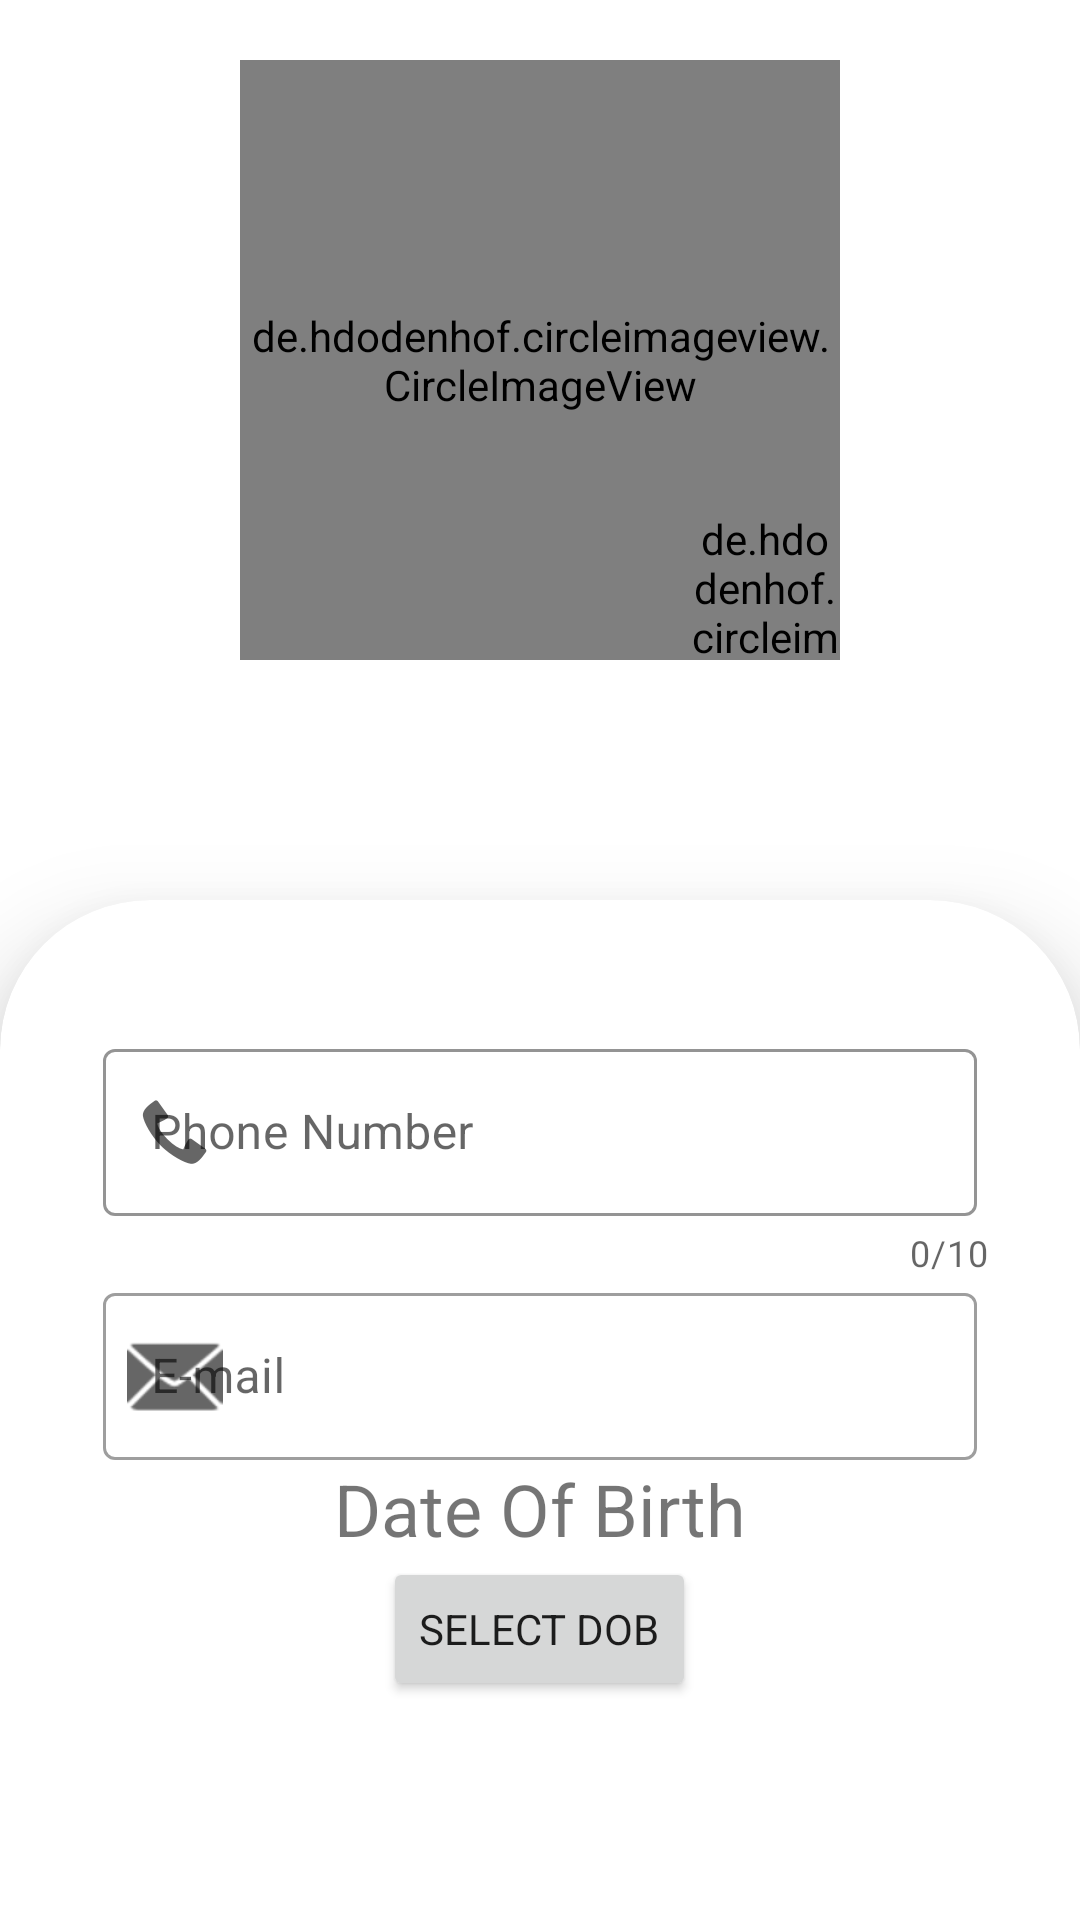

Android layout source for this screen:
<!-- AndroidManifest.xml: application theme Theme.Biogram -->
<!-- res/layout/activity_signup.xml -->
<?xml version="1.0" encoding="utf-8"?>
<LinearLayout
    android:orientation="vertical"
    xmlns:android="http://schemas.android.com/apk/res/android"
    xmlns:app="http://schemas.android.com/apk/res-auto"
    xmlns:tools="http://schemas.android.com/tools"
    android:layout_width="match_parent"
    android:layout_height="match_parent"
    android:background="#ffffff"
    tools:context=".signup">


    <FrameLayout
        android:id="@+id/frameLayout"
        android:layout_width="wrap_content"
        android:layout_height="wrap_content"
        app:layout_constraintBottom_toBottomOf="parent"
        android:layout_gravity="top|center"
        android:layout_marginTop="20dp">

        <de.hdodenhof.circleimageview.CircleImageView
            android:id="@+id/imageView"
            android:layout_width="200dp"
            android:layout_height="200dp"
            android:layout_gravity="center"
            android:background="#ffffff"
            android:elevation="20dp"
            android:src="@drawable/avtr"
            app:civ_border_color="#1589FF"
            app:civ_border_width="2dp"/>
        
        <de.hdodenhof.circleimageview.CircleImageView
            android:id="@+id/SELECT_PHOTO"
            android:layout_width="50dp"
            android:layout_height="50dp"
            android:layout_gravity="bottom|end"
            android:elevation="25dp"
            android:outlineProvider="none"
            android:src="@drawable/caa"
            app:civ_border_color="#1589FF"
            app:civ_border_width="2dp"
            />

    </FrameLayout>

    
    <com.google.android.material.card.MaterialCardView
        android:id="@+id/cardView"
        android:layout_width="match_parent"
        android:layout_height="match_parent"
        style="@style/CustomCardViewStyle"
        app:cardElevation="20dp"
        android:layout_marginTop="80dp"
        >

        <LinearLayout
            android:layout_width="match_parent"
            android:layout_height="match_parent"
            android:layout_marginTop="30dp"
            android:gravity="center_horizontal"
            android:orientation="vertical"
            >

            <com.google.android.material.textfield.TextInputLayout
                android:id="@+id/textInputlayout"
                style="@style/Widget.MaterialComponents.TextInputLayout.OutlinedBox"
                android:layout_width="match_parent"
                android:layout_height="wrap_content"
                android:hint="Phone Number"
                app:boxStrokeColor="#2196F3"
                app:counterEnabled="true"
                app:counterMaxLength="10"
                app:endIconMode="clear_text"
                app:hintTextColor="#2196F3"
                app:prefixText="+91"
                app:prefixTextColor="#86888A"
                app:startIconDrawable="@android:drawable/stat_sys_phone_call">

                <com.google.android.material.textfield.TextInputEditText
                    android:id="@+id/nam"
                    android:layout_width="match_parent"
                    android:layout_height="wrap_content"
                    android:layout_marginHorizontal="20dp"
                    android:inputType="phone"
                    android:maxLength="10" />

            </com.google.android.material.textfield.TextInputLayout>


            <com.google.android.material.textfield.TextInputLayout
                android:id="@+id/TextInputlayout"
                style="@style/Widget.MaterialComponents.TextInputLayout.OutlinedBox"
                android:layout_width="match_parent"
                android:layout_height="wrap_content"
                android:hint="E-mail"
                app:counterMaxLength="10"
                app:endIconMode="clear_text"

                app:prefixTextColor="@color/purple_200"
                app:startIconDrawable="@android:drawable/ic_dialog_email">

                <com.google.android.material.textfield.TextInputEditText
                    android:id="@+id/mail"
                    android:layout_width="match_parent"
                    android:layout_height="wrap_content"
                    android:layout_marginHorizontal="20dp"
                    android:inputType="textEmailAddress" />

            </com.google.android.material.textfield.TextInputLayout>


            <TextView
                android:id="@+id/DOB"
                android:layout_width="wrap_content"
                android:layout_height="wrap_content"
                android:text="Date Of Birth"
                android:textSize="24sp" />


            <Button
                android:id="@+id/button3"
                android:layout_width="wrap_content"
                android:layout_height="wrap_content"
                android:text="Select DOB" />


        </LinearLayout>
    </com.google.android.material.card.MaterialCardView>

</LinearLayout>
<!-- resources referenced by this layout -->
<resources>
  <color name="purple_200">#FFBB86FC</color>
  <!-- drawable avtr: webp bitmap (drawable, 22614 bytes) -->
  <!-- drawable caa: jpg bitmap (drawable, 47900 bytes) -->
  <style name="CustomCardViewStyle" parent="@style/Widget.MaterialComponents.CardView">
          <item name="shapeAppearanceOverlay">@style/ShapeAppearanceOverlay_card_custom_corners</item>
      </style>
  <style name="Theme.Biogram" parent="Theme.MaterialComponents.DayNight.NoActionBar">
          
          <item name="colorPrimary">@color/black</item>
          <item name="colorPrimaryVariant">#ffffff</item>
          <item name="colorOnPrimary">#BE6B6B</item>
          
          <item name="colorSecondary">@color/teal_200</item>
          <item name="colorSecondaryVariant">@color/teal_700</item>
          <item name="fontFamily">@font/roboto_light</item>
          <item name="colorOnSecondary">@color/black</item>
          
          <item name="android:statusBarColor" tools:targetApi="l">?attr/colorPrimaryVariant</item>
          
          <item name="android:windowLightStatusBar">true</item>
  
      </style>
  <style name="ShapeAppearanceOverlay_card_custom_corners" parent="">
          <item name="cornerFamily">rounded</item>
          <item name="cornerSizeTopRight">50dp</item>
          <item name="cornerSizeTopLeft">50dp</item>
          <item name="cornerSizeBottomRight">0dp</item>
          <item name="cornerSizeBottomLeft">0dp</item>
      </style>
  <color name="black">#FF000000</color>
  <color name="teal_200">#FF03DAC5</color>
  <color name="teal_700">#FF018786</color>
</resources>
